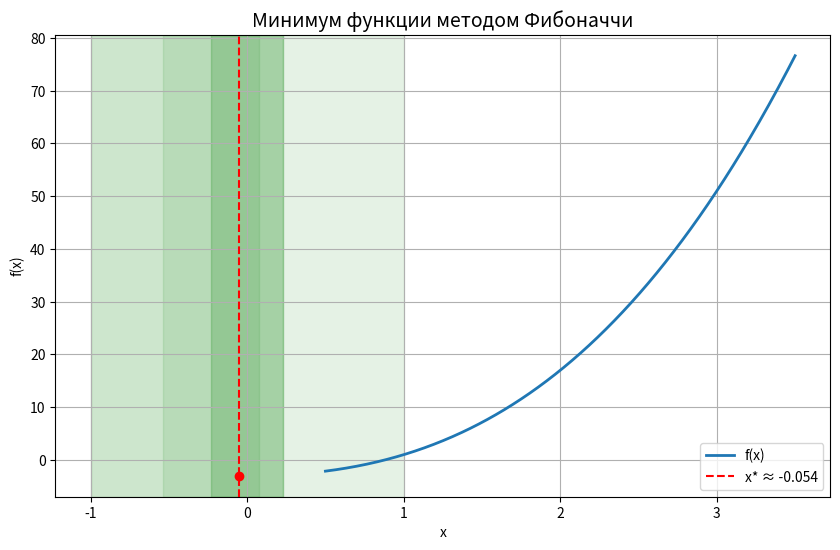

Recreate this plot in Python.
import matplotlib.pyplot as plt
import numpy as np

def target_function(x):
    return x**3+3*x**2-3

def fibonacci_number(n):
    if n <= 1:
        return n
    a, b = 0, 1
    for _ in range(n - 1):
        a, b = b, a + b
    return b

def required_fibonacci_n(length_ratio):
    a, b = 0, 1
    n = 1
    while b < length_ratio:
        a, b = b, a + b
        n += 1
    return n

def fibonacci_minimization():
    # Исходные данные
    interval_start = -1
    interval_end = 1
    epsilon = 0.2
    iteration = 0

    print("Метод Фибоначчи\n")
    print(f"Задан интервал: [{interval_start}, {interval_end}], точность ε = {epsilon}")

    initial_length = abs(interval_end - interval_start)
    N = required_fibonacci_n(initial_length / epsilon)
    print(f"Количество итераций N = {N}")

    point_y = interval_start + (fibonacci_number(N - 2) / fibonacci_number(N)) * (interval_end - interval_start)
    point_z = interval_start + (fibonacci_number(N - 1) / fibonacci_number(N)) * (interval_end - interval_start)

    print(f"\nНачальные точки:\n  y0 = {point_y}\n  z0 = {point_z}")

    intervals_history = [(interval_start, interval_end)]

    while iteration != (N - 3):
        f_y = target_function(point_y)
        f_z = target_function(point_z)
        print(f"\nИтерация {iteration}:")
        print(f"  f(y) = {f_y}, f(z) = {f_z}")

        if f_y <= f_z:
            interval_end = point_z
            point_z = point_y
            point_y = interval_start + (fibonacci_number(N - iteration - 3) / fibonacci_number(N - iteration - 1)) * (interval_end - interval_start)
        else:
            interval_start = point_y
            point_y = point_z
            point_z = interval_start + (fibonacci_number(N - iteration - 2) / fibonacci_number(N - iteration - 1)) * (interval_end - interval_start)

        iteration += 1
        intervals_history.append((interval_start, interval_end))
        print(f"  Новый интервал: [{interval_start}, {interval_end}]")

    final_y = (interval_start + interval_end) / 2
    final_z = final_y + epsilon

    f_final_y = target_function(final_y)
    f_final_z = target_function(final_z)
    print("\nЗавершающий шаг:")
    print(f"  y(N-1) = {final_y}, z(N-1) = {final_z}")
    print(f"  f(y) = {f_final_y}, f(z) = {f_final_z}")

    if f_final_y <= f_final_z:
        interval_end = final_z
    else:
        interval_start = final_y

    min_x = (interval_start + interval_end) / 2
    min_value = target_function(min_x)

    print(f"\nОтвет:\n  Минимум функции находится в x* ≈ {min_x}")
    print(f"  Значение функции: f(x*) = {min_value}")

    x_values = np.linspace(0.5, 3.5, 500)
    y_values = target_function(x_values)

    plt.figure(figsize=(10, 6))
    plt.plot(x_values, y_values, label='f(x)', linewidth=2)
    plt.axvline(x=min_x, color='red', linestyle='--', label=f'x* ≈ {min_x:.3f}')
    plt.scatter([min_x], [min_value], color='red', zorder=5)
    plt.title('Минимум функции методом Фибоначчи', fontsize=14)
    plt.xlabel('x')
    plt.ylabel('f(x)')
    plt.grid(True)
    plt.legend()

    for a, b in intervals_history:
        plt.axvspan(a, b, alpha=0.1, color='green')

    plt.show()

fibonacci_minimization()
